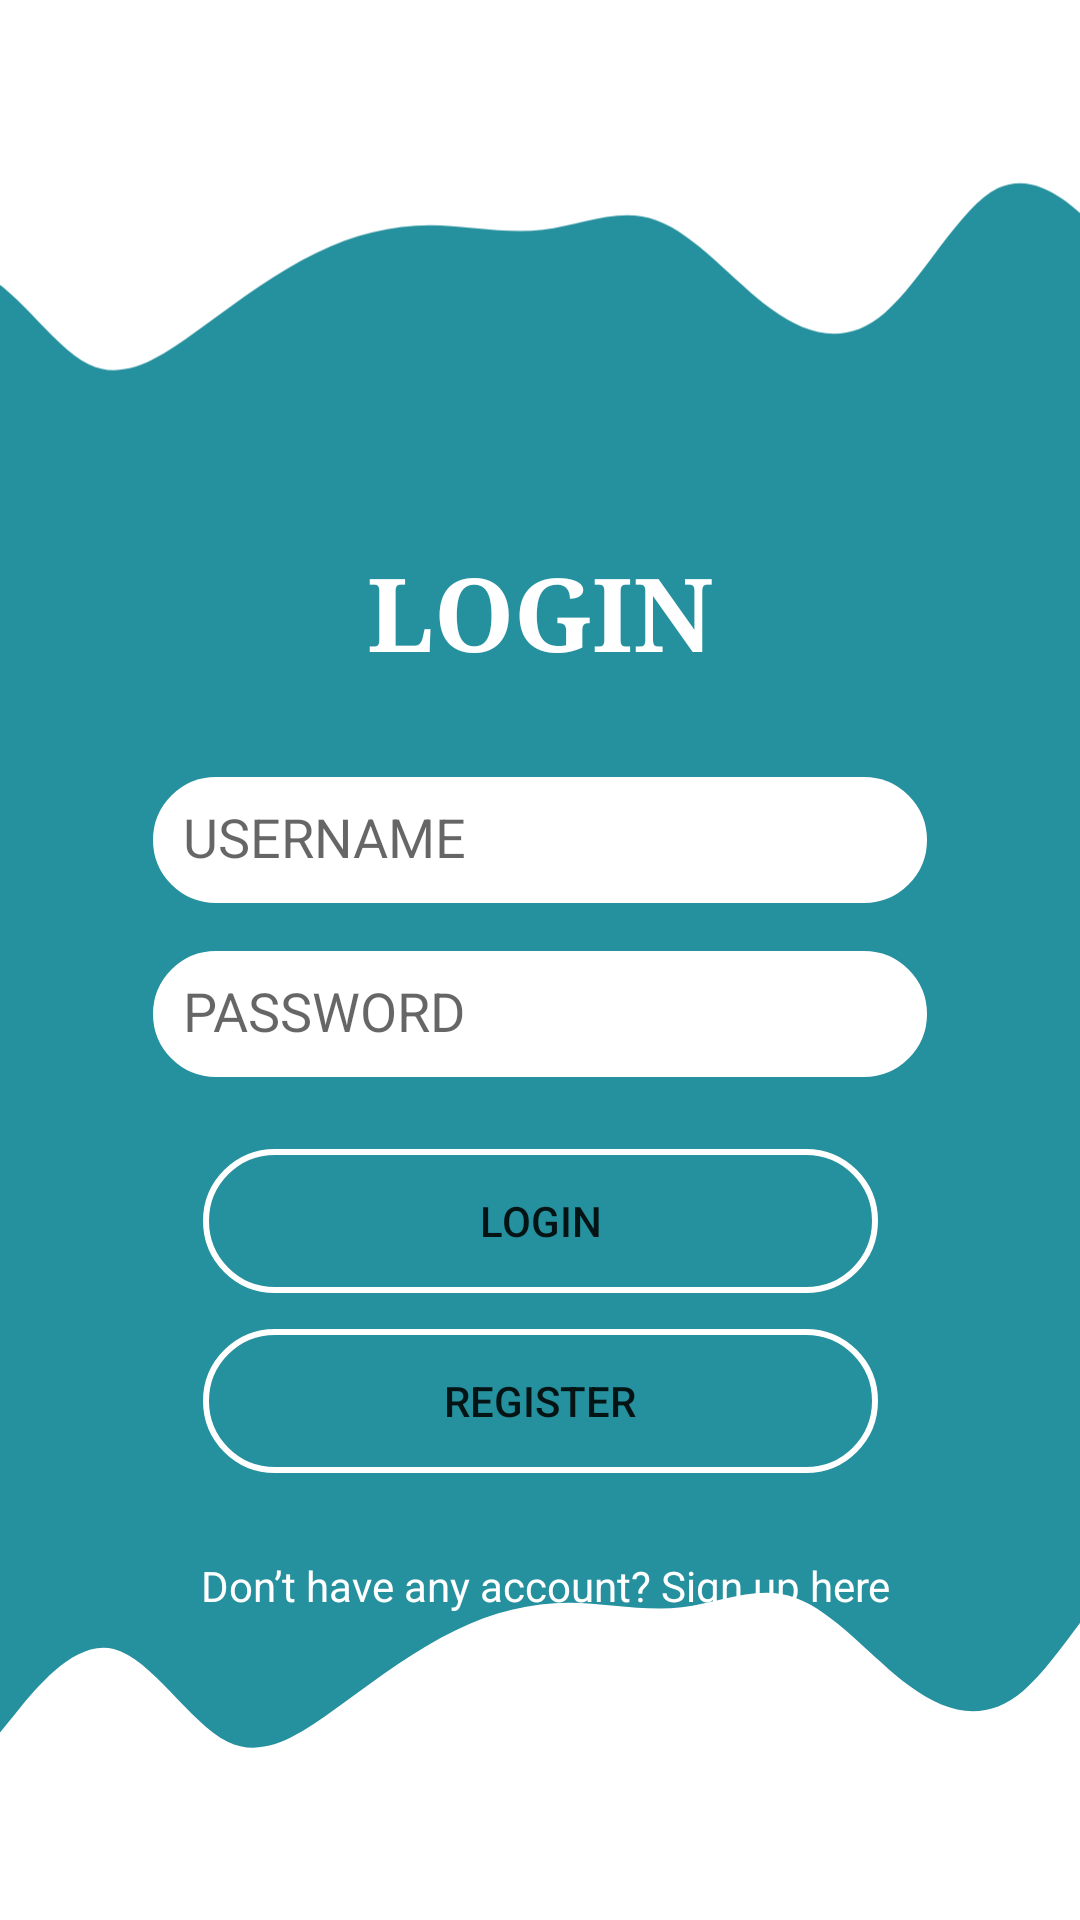

Here is an Android app screen rendered from its layout file. Give the layout XML and the strings, colors and styles it references.
<!-- AndroidManifest.xml: application theme Theme.UAS_DPM_TI5A_SEPATUAPPS -->
<!-- res/layout/activity_main.xml -->
<?xml version="1.0" encoding="utf-8"?>
<androidx.constraintlayout.widget.ConstraintLayout xmlns:android="http://schemas.android.com/apk/res/android"
    xmlns:app="http://schemas.android.com/apk/res-auto"
    xmlns:tools="http://schemas.android.com/tools"
    android:layout_width="match_parent"
    android:layout_height="match_parent"
    android:background="#25909E"
    tools:context=".MainActivity">

    <View
        android:id="@+id/view"
        android:layout_width="wrap_content"
        android:layout_height="50dp"
        android:background="#FFFFFF"
        app:layout_constraintEnd_toEndOf="parent"
        app:layout_constraintStart_toStartOf="parent"
        app:layout_constraintTop_toTopOf="parent" />

    <ImageView
        android:id="@+id/imageView"
        android:layout_width="417dp"
        android:layout_height="101dp"
        android:layout_marginStart="16dp"
        android:layout_marginTop="40dp"
        app:layout_constraintEnd_toEndOf="parent"
        app:layout_constraintHorizontal_bias="0.863"
        app:layout_constraintStart_toStartOf="parent"
        app:layout_constraintTop_toTopOf="@+id/view"
        app:srcCompat="@drawable/atas" />

    <TextView
        android:id="@+id/textView"
        android:layout_width="wrap_content"
        android:layout_height="wrap_content"
        android:layout_marginTop="40dp"
        android:fontFamily="serif"
        android:text="LOGIN"
        android:textAppearance="@style/TextAppearance.AppCompat.Body1"
        android:textColor="#FFFFFF"
        android:textSize="34sp"
        android:textStyle="bold"
        app:layout_constraintEnd_toEndOf="parent"
        app:layout_constraintStart_toStartOf="parent"
        app:layout_constraintTop_toBottomOf="@+id/imageView" />

    <EditText
        android:id="@+id/edun"
        android:layout_width="258dp"
        android:layout_height="42dp"
        android:layout_marginTop="32dp"
        android:background="@drawable/border"
        android:backgroundTint="#FFFFFF"
        android:ems="10"
        android:hint="USERNAME"
        android:inputType="textPersonName"
        android:minHeight="48dp"
        android:padding="10dp"
        app:layout_constraintEnd_toEndOf="parent"
        app:layout_constraintStart_toStartOf="parent"
        app:layout_constraintTop_toBottomOf="@+id/textView" />

    <EditText
        android:id="@+id/edpw"
        android:layout_width="258dp"
        android:layout_height="42dp"
        android:layout_marginTop="16dp"
        android:background="@drawable/border"
        android:backgroundTint="#FFFFFF"
        android:ems="10"
        android:fontFamily="sans-serif"
        android:hint="PASSWORD"
        android:inputType="textPassword"
        android:minHeight="48dp"
        android:padding="10dp"
        app:layout_constraintEnd_toEndOf="parent"
        app:layout_constraintStart_toStartOf="parent"
        app:layout_constraintTop_toBottomOf="@+id/edun"
        tools:ignore="SpeakableTextPresentCheck" />

    <Button
        android:id="@+id/btn_login"
        android:layout_width="225dp"
        android:layout_height="wrap_content"
        android:layout_marginTop="24dp"
        android:background="@drawable/border"
        android:text="Login"
        app:layout_constraintEnd_toEndOf="parent"
        app:layout_constraintStart_toStartOf="parent"
        app:layout_constraintTop_toBottomOf="@+id/edpw" />

    <Button
        android:id="@+id/btn_login2"
        android:layout_width="225dp"
        android:layout_height="wrap_content"
        android:layout_marginTop="12dp"
        android:background="@drawable/border"
        android:text="Register"
        app:layout_constraintEnd_toEndOf="parent"
        app:layout_constraintStart_toStartOf="parent"
        app:layout_constraintTop_toBottomOf="@+id/btn_login" />

    <TextView
        android:id="@+id/textView2"
        android:layout_width="wrap_content"
        android:layout_height="wrap_content"
        android:layout_marginTop="28dp"
        android:text="Don’t have any account? Sign up here"
        android:textColor="#FFFFFF"
        app:layout_constraintEnd_toEndOf="parent"
        app:layout_constraintHorizontal_bias="0.516"
        app:layout_constraintStart_toStartOf="parent"
        app:layout_constraintTop_toBottomOf="@+id/btn_login2" />

    <View
        android:id="@+id/view2"
        android:layout_width="wrap_content"
        android:layout_height="50dp"
        android:background="#FFFFFF"
        app:layout_constraintBottom_toBottomOf="parent"
        app:layout_constraintEnd_toEndOf="parent"
        app:layout_constraintHorizontal_bias="1.0"
        app:layout_constraintStart_toStartOf="parent" />

    <ImageView
        android:id="@+id/imageView2"
        android:layout_width="417dp"
        android:layout_height="101dp"
        android:layout_marginBottom="40dp"
        app:layout_constraintBottom_toBottomOf="@+id/view2"
        app:layout_constraintEnd_toEndOf="parent"
        app:layout_constraintHorizontal_bias="0.0"
        app:layout_constraintStart_toStartOf="parent"
        app:srcCompat="@drawable/bawah" />

</androidx.constraintlayout.widget.ConstraintLayout>
<!-- resources referenced by this layout -->
<resources>
  <!-- drawable atas (drawable) -->
  <vector xmlns:android="http://schemas.android.com/apk/res/android"
      android:width="1440dp"
      android:height="320dp"
      android:viewportWidth="1440"
      android:viewportHeight="320">
    <path
        android:pathData="M0,256L21.8,229.3C43.6,203 87,149 131,160C174.5,171 218,245 262,266.7C305.5,288 349,256 393,224C436.4,192 480,160 524,138.7C567.3,117 611,107 655,106.7C698.2,107 742,117 785,112C829.1,107 873,85 916,101.3C960,117 1004,171 1047,202.7C1090.9,235 1135,245 1178,208C1221.8,171 1265,85 1309,64C1352.7,43 1396,85 1418,106.7L1440,128L1440,0L1418.2,0C1396.4,0 1353,0 1309,0C1265.5,0 1222,0 1178,0C1134.5,0 1091,0 1047,0C1003.6,0 960,0 916,0C872.7,0 829,0 785,0C741.8,0 698,0 655,0C610.9,0 567,0 524,0C480,0 436,0 393,0C349.1,0 305,0 262,0C218.2,0 175,0 131,0C87.3,0 44,0 22,0L0,0Z"
        android:fillColor="#ffffff"/>
  </vector>
  <!-- drawable bawah (drawable) -->
  <vector xmlns:android="http://schemas.android.com/apk/res/android"
      android:width="1440dp"
      android:height="320dp"
      android:viewportWidth="1440"
      android:viewportHeight="320">
    <path
        android:pathData="M0,256L21.8,229.3C43.6,203 87,149 131,160C174.5,171 218,245 262,266.7C305.5,288 349,256 393,224C436.4,192 480,160 524,138.7C567.3,117 611,107 655,106.7C698.2,107 742,117 785,112C829.1,107 873,85 916,101.3C960,117 1004,171 1047,202.7C1090.9,235 1135,245 1178,208C1221.8,171 1265,85 1309,64C1352.7,43 1396,85 1418,106.7L1440,128L1440,320L1418.2,320C1396.4,320 1353,320 1309,320C1265.5,320 1222,320 1178,320C1134.5,320 1091,320 1047,320C1003.6,320 960,320 916,320C872.7,320 829,320 785,320C741.8,320 698,320 655,320C610.9,320 567,320 524,320C480,320 436,320 393,320C349.1,320 305,320 262,320C218.2,320 175,320 131,320C87.3,320 44,320 22,320L0,320Z"
        android:fillColor="#ffffff"/>
  </vector>
  <!-- drawable border (drawable) -->
  <?xml version="1.0" encoding="utf-8"?>
  <shape xmlns:android="http://schemas.android.com/apk/res/android">
      <stroke android:color="#FFFFFF"
          android:width="2dp"/>
      <corners android:radius="100dp"/>
  </shape>
  <style name="Theme.UAS_DPM_TI5A_SEPATUAPPS" parent="Theme.MaterialComponents.DayNight.NoActionBar">
          
          <item name="colorPrimary">@color/purple_500</item>
          <item name="colorPrimaryVariant">@color/purple_700</item>
          <item name="colorOnPrimary">@color/white</item>
          
          <item name="colorSecondary">@color/teal_200</item>
          <item name="colorSecondaryVariant">@color/teal_700</item>
          <item name="colorOnSecondary">@color/black</item>
          
          <item name="android:statusBarColor" tools:targetApi="l">?attr/colorPrimaryVariant</item>
          
      </style>
  <!-- not gathered from this repository: default colours our renderer supplied (Android Studio template values) -->
  <color name="purple_500">#FF6200EE</color>
  <color name="purple_700">#FF3700B3</color>
  <color name="teal_200">#FF03DAC5</color>
  <color name="teal_700">#FF018786</color>
  <color name="black">#FF000000</color>
  <color name="white">#FFFFFFFF</color>
</resources>
